Labelled photos from "yolo_classification", an image-classification folder in BahayHakobo/Computer_vision_palm_tree. The possible labels are: black beetle damage, healthy trees, red beetle damage.

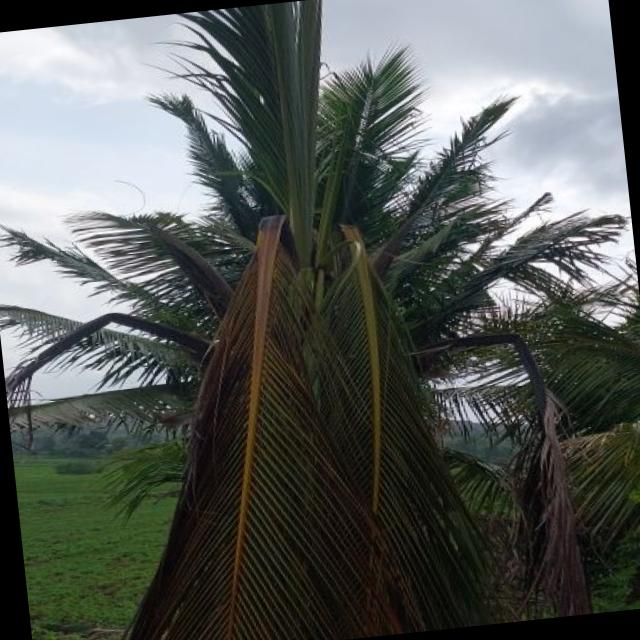
Label: red beetle damage

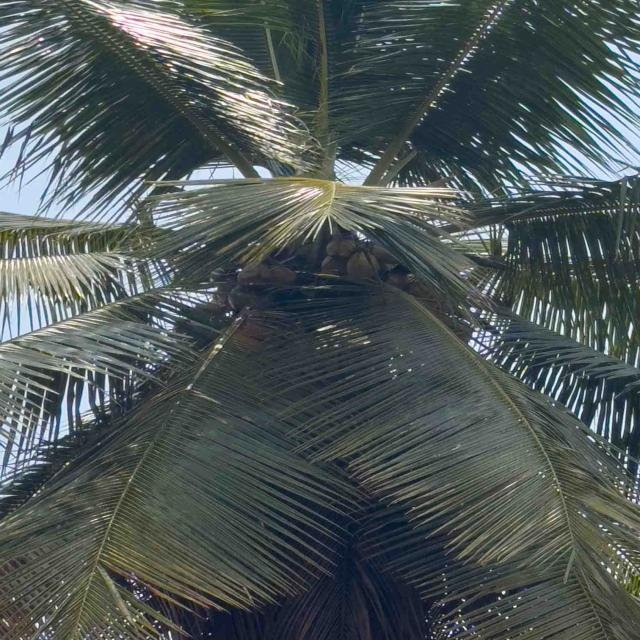
Label: healthy trees

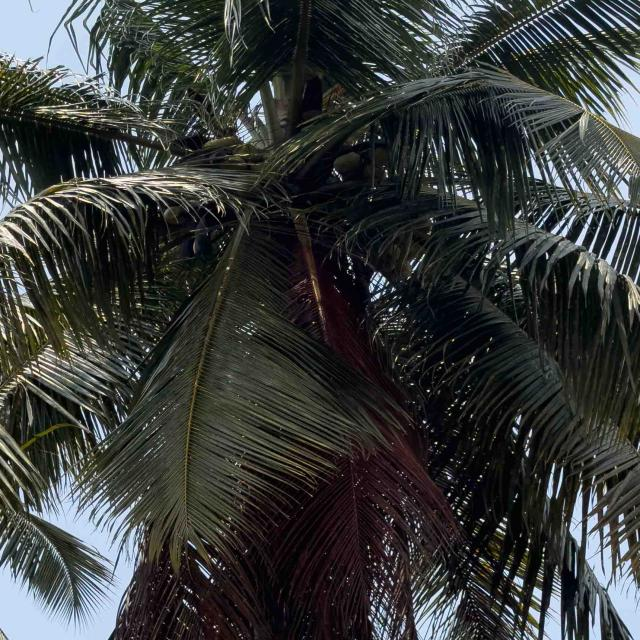
Label: healthy trees

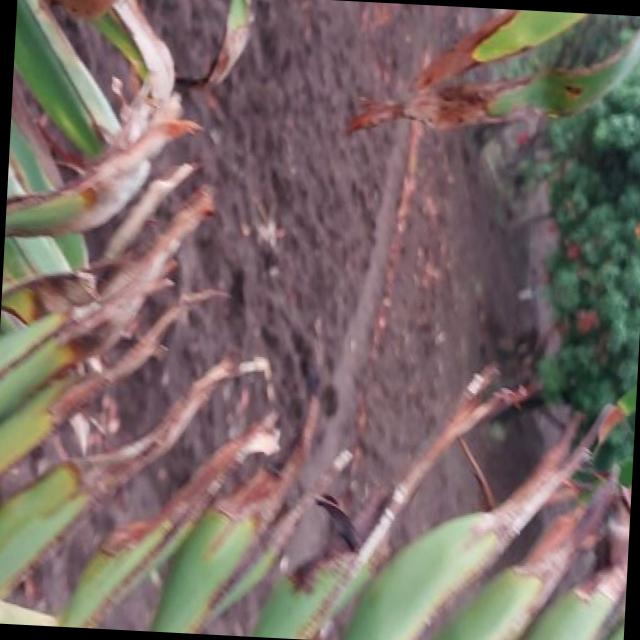
Label: black beetle damage

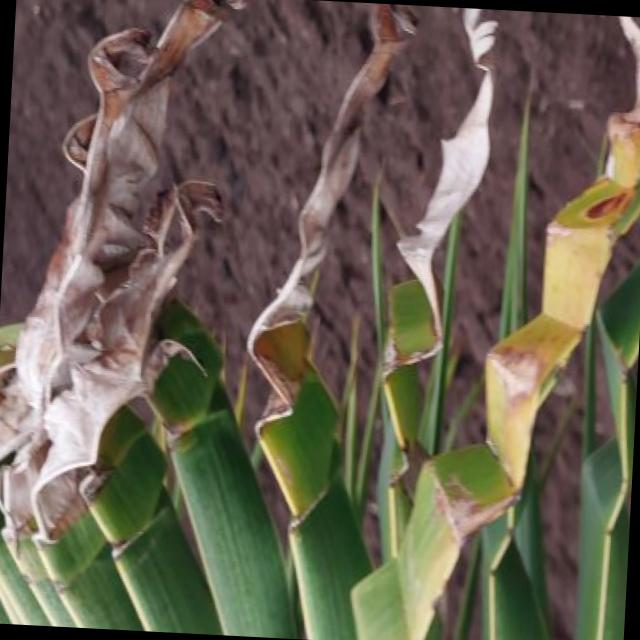
Label: black beetle damage

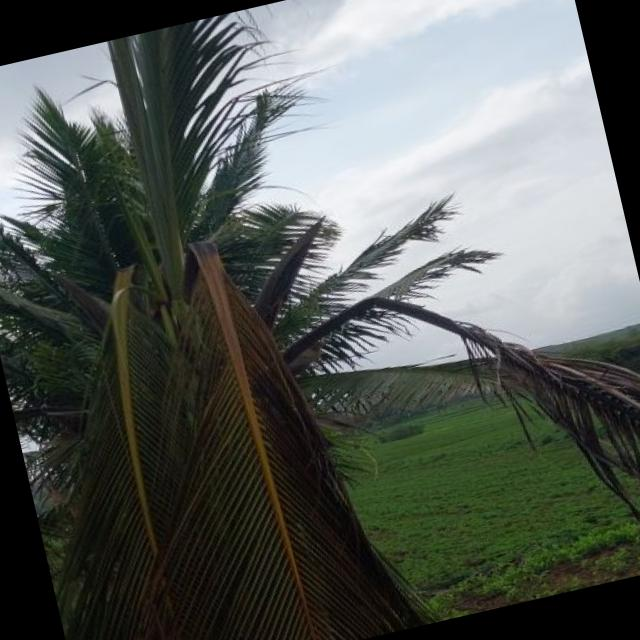
Label: red beetle damage
